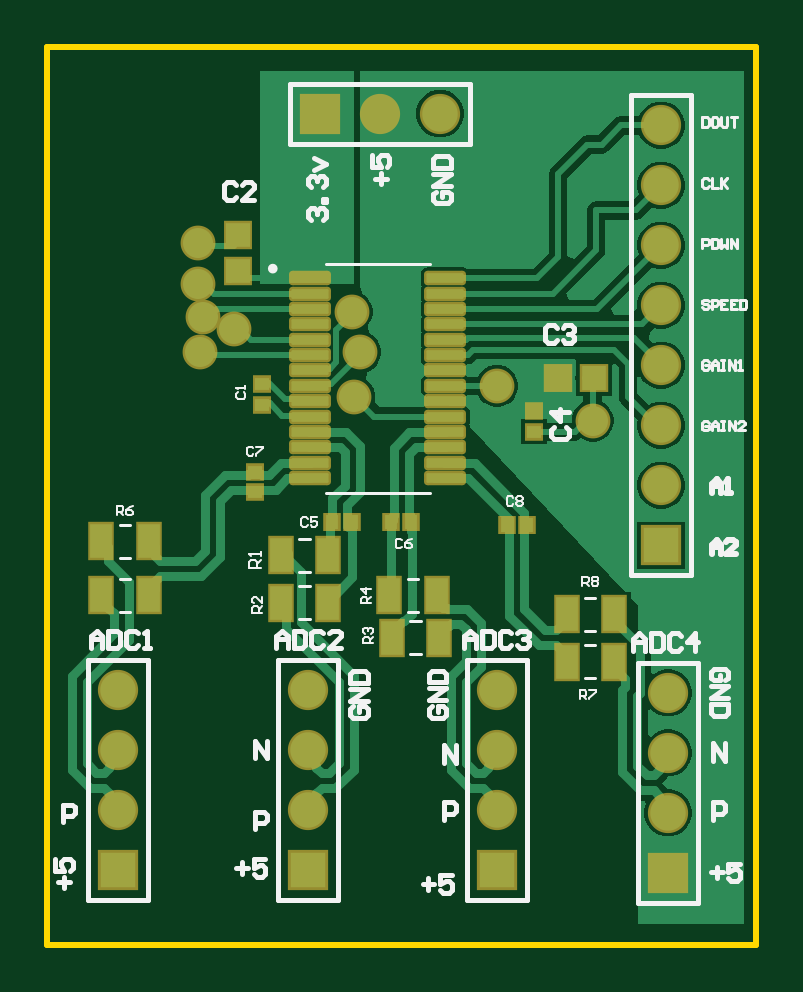
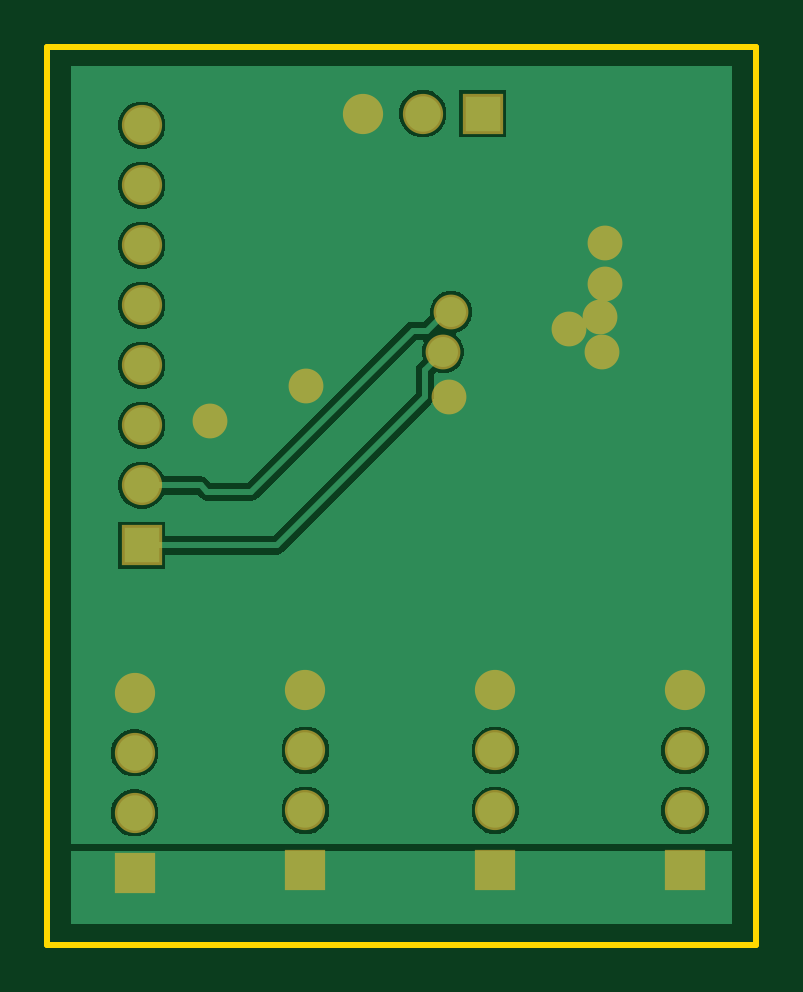
Circuit board: 10 layer files. Board 30.0 x 38.0 mm.
- bottom_copper: ADS1234.GBL (10959 bytes)
- bottom_silk: ADS1234.GBO (284 bytes)
- paste: ADS1234.GBP (282 bytes)
- bottom_mask: ADS1234.GBS (1233 bytes)
- outline: ADS1234.GKO (430 bytes)
- outline: ADS1234.GM1 (287 bytes)
- top_copper: ADS1234.GTL (22138 bytes)
- top_silk: ADS1234.GTO (14855 bytes)
- paste: ADS1234.GTP (2088 bytes)
- top_mask: ADS1234.GTS (3038 bytes)

=== bottom_copper: ADS1234.GBL (10959 bytes, source omitted) ===
=== bottom_silk: ADS1234.GBO ===
G04*
G04 #@! TF.GenerationSoftware,Altium Limited,Altium Designer,21.6.1 (37)*
G04*
G04 Layer_Color=32896*
%FSLAX44Y44*%
%MOMM*%
G71*
G04*
G04 #@! TF.SameCoordinates,0F7C46F9-05DF-46B9-B7E4-F31FC23B8959*
G04*
G04*
G04 #@! TF.FilePolarity,Positive*
G04*
G01*
G75*
M02*

=== paste: ADS1234.GBP ===
G04*
G04 #@! TF.GenerationSoftware,Altium Limited,Altium Designer,21.6.1 (37)*
G04*
G04 Layer_Color=128*
%FSLAX44Y44*%
%MOMM*%
G71*
G04*
G04 #@! TF.SameCoordinates,0F7C46F9-05DF-46B9-B7E4-F31FC23B8959*
G04*
G04*
G04 #@! TF.FilePolarity,Positive*
G04*
G01*
G75*
M02*

=== bottom_mask: ADS1234.GBS ===
G04*
G04 #@! TF.GenerationSoftware,Altium Limited,Altium Designer,21.6.1 (37)*
G04*
G04 Layer_Color=16711935*
%FSLAX44Y44*%
%MOMM*%
G71*
G04*
G04 #@! TF.SameCoordinates,0F7C46F9-05DF-46B9-B7E4-F31FC23B8959*
G04*
G04*
G04 #@! TF.FilePolarity,Negative*
G04*
G01*
G75*
%ADD27R,1.7032X1.7032*%
%ADD28C,1.7032*%
%ADD29R,1.7032X1.7032*%
%ADD30C,1.4732*%
D27*
X510000Y419200D02*
D03*
X513000Y280600D02*
D03*
X280000Y281600D02*
D03*
X440667D02*
D03*
X360333D02*
D03*
D28*
X510000Y444600D02*
D03*
Y470000D02*
D03*
Y495400D02*
D03*
Y520800D02*
D03*
Y546200D02*
D03*
Y571600D02*
D03*
Y597000D02*
D03*
X391000Y602000D02*
D03*
X416400D02*
D03*
X513000Y356800D02*
D03*
Y331400D02*
D03*
Y306000D02*
D03*
X280000Y357800D02*
D03*
Y332400D02*
D03*
Y307000D02*
D03*
X440667Y357800D02*
D03*
Y332400D02*
D03*
Y307000D02*
D03*
X360333Y357800D02*
D03*
Y332400D02*
D03*
Y307000D02*
D03*
D29*
X365600Y602000D02*
D03*
D30*
X382480Y501000D02*
D03*
X380000Y482000D02*
D03*
X379000Y518000D02*
D03*
X315000Y501000D02*
D03*
X329000Y511000D02*
D03*
X316000Y516000D02*
D03*
X314000Y530000D02*
D03*
Y547000D02*
D03*
X440473Y486750D02*
D03*
X481000Y472000D02*
D03*
M02*

=== outline: ADS1234.GKO ===
G04*
G04 #@! TF.GenerationSoftware,Altium Limited,Altium Designer,21.6.1 (37)*
G04*
G04 Layer_Color=16711935*
%FSLAX44Y44*%
%MOMM*%
G71*
G04*
G04 #@! TF.SameCoordinates,0F7C46F9-05DF-46B9-B7E4-F31FC23B8959*
G04*
G04*
G04 #@! TF.FilePolarity,Positive*
G04*
G01*
G75*
%ADD32C,0.2540*%
D32*
X250000Y630000D02*
X550000D01*
X550000Y250000D01*
X250000D02*
X550000D01*
X250000Y630000D02*
X250000Y250000D01*
M02*

=== outline: ADS1234.GM1 ===
G04*
G04 #@! TF.GenerationSoftware,Altium Limited,Altium Designer,21.6.1 (37)*
G04*
G04 Layer_Color=16711935*
%FSLAX44Y44*%
%MOMM*%
G71*
G04*
G04 #@! TF.SameCoordinates,0F7C46F9-05DF-46B9-B7E4-F31FC23B8959*
G04*
G04*
G04 #@! TF.FilePolarity,Positive*
G04*
G01*
G75*
M02*

=== top_copper: ADS1234.GTL (22138 bytes, source omitted) ===
=== top_silk: ADS1234.GTO (14855 bytes, source omitted) ===
=== paste: ADS1234.GTP ===
G04*
G04 #@! TF.GenerationSoftware,Altium Limited,Altium Designer,21.6.1 (37)*
G04*
G04 Layer_Color=8421504*
%FSLAX44Y44*%
%MOMM*%
G71*
G04*
G04 #@! TF.SameCoordinates,0F7C46F9-05DF-46B9-B7E4-F31FC23B8959*
G04*
G04*
G04 #@! TF.FilePolarity,Positive*
G04*
G01*
G75*
G04:AMPARAMS|DCode=15|XSize=1.57mm|YSize=0.41mm|CornerRadius=0.0513mm|HoleSize=0mm|Usage=FLASHONLY|Rotation=0.000|XOffset=0mm|YOffset=0mm|HoleType=Round|Shape=RoundedRectangle|*
%AMROUNDEDRECTD15*
21,1,1.5700,0.3075,0,0,0.0*
21,1,1.4675,0.4100,0,0,0.0*
1,1,0.1025,0.7338,-0.1538*
1,1,0.1025,-0.7338,-0.1538*
1,1,0.1025,-0.7338,0.1538*
1,1,0.1025,0.7338,0.1538*
%
%ADD15ROUNDEDRECTD15*%
%ADD16R,0.9200X1.4200*%
%ADD17R,0.5400X0.6000*%
%ADD18R,0.6000X0.5400*%
%ADD19R,1.0000X1.0200*%
%ADD20R,1.0200X1.0000*%
D15*
X418700Y532250D02*
D03*
Y525750D02*
D03*
Y519250D02*
D03*
Y512750D02*
D03*
Y506250D02*
D03*
Y499750D02*
D03*
Y493250D02*
D03*
Y486750D02*
D03*
Y480250D02*
D03*
Y473750D02*
D03*
Y467250D02*
D03*
Y460750D02*
D03*
Y454250D02*
D03*
Y447750D02*
D03*
X361300D02*
D03*
Y454250D02*
D03*
Y460750D02*
D03*
Y467250D02*
D03*
Y473750D02*
D03*
Y480250D02*
D03*
Y486750D02*
D03*
Y493250D02*
D03*
Y499750D02*
D03*
Y506250D02*
D03*
Y512750D02*
D03*
Y519250D02*
D03*
Y525750D02*
D03*
Y532250D02*
D03*
D16*
X349000Y415000D02*
D03*
X369000D02*
D03*
X395000Y398000D02*
D03*
X415000D02*
D03*
X293000Y421000D02*
D03*
X273000D02*
D03*
X369000Y395000D02*
D03*
X349000D02*
D03*
X416000Y380000D02*
D03*
X396000D02*
D03*
X273000Y398000D02*
D03*
X293000D02*
D03*
X490000Y370000D02*
D03*
X470000D02*
D03*
Y390000D02*
D03*
X490000D02*
D03*
D17*
X370680Y429000D02*
D03*
X379320D02*
D03*
X404320D02*
D03*
X395680D02*
D03*
X444680Y428000D02*
D03*
X453320D02*
D03*
D18*
X338000Y441680D02*
D03*
Y450320D02*
D03*
X456165Y475920D02*
D03*
Y467280D02*
D03*
X341000Y478680D02*
D03*
Y487320D02*
D03*
D19*
X466410Y490000D02*
D03*
X481590D02*
D03*
D20*
X331000Y535410D02*
D03*
Y550590D02*
D03*
M02*

=== top_mask: ADS1234.GTS ===
G04*
G04 #@! TF.GenerationSoftware,Altium Limited,Altium Designer,21.6.1 (37)*
G04*
G04 Layer_Color=8388736*
%FSLAX44Y44*%
%MOMM*%
G71*
G04*
G04 #@! TF.SameCoordinates,0F7C46F9-05DF-46B9-B7E4-F31FC23B8959*
G04*
G04*
G04 #@! TF.FilePolarity,Negative*
G04*
G01*
G75*
G04:AMPARAMS|DCode=21|XSize=1.7732mm|YSize=0.6132mm|CornerRadius=0.1529mm|HoleSize=0mm|Usage=FLASHONLY|Rotation=0.000|XOffset=0mm|YOffset=0mm|HoleType=Round|Shape=RoundedRectangle|*
%AMROUNDEDRECTD21*
21,1,1.7732,0.3075,0,0,0.0*
21,1,1.4675,0.6132,0,0,0.0*
1,1,0.3057,0.7338,-0.1538*
1,1,0.3057,-0.7338,-0.1538*
1,1,0.3057,-0.7338,0.1538*
1,1,0.3057,0.7338,0.1538*
%
%ADD21ROUNDEDRECTD21*%
%ADD22R,1.1232X1.6232*%
%ADD23R,0.7432X0.8032*%
%ADD24R,0.8032X0.7432*%
%ADD25R,1.2032X1.2232*%
%ADD26R,1.2232X1.2032*%
%ADD27R,1.7032X1.7032*%
%ADD28C,1.7032*%
%ADD29R,1.7032X1.7032*%
%ADD30C,1.4732*%
D21*
X418700Y532250D02*
D03*
Y525750D02*
D03*
Y519250D02*
D03*
Y512750D02*
D03*
Y506250D02*
D03*
Y499750D02*
D03*
Y493250D02*
D03*
Y486750D02*
D03*
Y480250D02*
D03*
Y473750D02*
D03*
Y467250D02*
D03*
Y460750D02*
D03*
Y454250D02*
D03*
Y447750D02*
D03*
X361300D02*
D03*
Y454250D02*
D03*
Y460750D02*
D03*
Y467250D02*
D03*
Y473750D02*
D03*
Y480250D02*
D03*
Y486750D02*
D03*
Y493250D02*
D03*
Y499750D02*
D03*
Y506250D02*
D03*
Y512750D02*
D03*
Y519250D02*
D03*
Y525750D02*
D03*
Y532250D02*
D03*
D22*
X349000Y415000D02*
D03*
X369000D02*
D03*
X395000Y398000D02*
D03*
X415000D02*
D03*
X293000Y421000D02*
D03*
X273000D02*
D03*
X369000Y395000D02*
D03*
X349000D02*
D03*
X416000Y380000D02*
D03*
X396000D02*
D03*
X273000Y398000D02*
D03*
X293000D02*
D03*
X490000Y370000D02*
D03*
X470000D02*
D03*
Y390000D02*
D03*
X490000D02*
D03*
D23*
X370680Y429000D02*
D03*
X379320D02*
D03*
X404320D02*
D03*
X395680D02*
D03*
X444680Y428000D02*
D03*
X453320D02*
D03*
D24*
X338000Y441680D02*
D03*
Y450320D02*
D03*
X456165Y475920D02*
D03*
Y467280D02*
D03*
X341000Y478680D02*
D03*
Y487320D02*
D03*
D25*
X466410Y490000D02*
D03*
X481590D02*
D03*
D26*
X331000Y535410D02*
D03*
Y550590D02*
D03*
D27*
X510000Y419200D02*
D03*
X513000Y280600D02*
D03*
X280000Y281600D02*
D03*
X440667D02*
D03*
X360333D02*
D03*
D28*
X510000Y444600D02*
D03*
Y470000D02*
D03*
Y495400D02*
D03*
Y520800D02*
D03*
Y546200D02*
D03*
Y571600D02*
D03*
Y597000D02*
D03*
X391000Y602000D02*
D03*
X416400D02*
D03*
X513000Y356800D02*
D03*
Y331400D02*
D03*
Y306000D02*
D03*
X280000Y357800D02*
D03*
Y332400D02*
D03*
Y307000D02*
D03*
X440667Y357800D02*
D03*
Y332400D02*
D03*
Y307000D02*
D03*
X360333Y357800D02*
D03*
Y332400D02*
D03*
Y307000D02*
D03*
D29*
X365600Y602000D02*
D03*
D30*
X382480Y501000D02*
D03*
X380000Y482000D02*
D03*
X379000Y518000D02*
D03*
X315000Y501000D02*
D03*
X329000Y511000D02*
D03*
X316000Y516000D02*
D03*
X314000Y530000D02*
D03*
Y547000D02*
D03*
X440473Y486750D02*
D03*
X481000Y472000D02*
D03*
M02*

